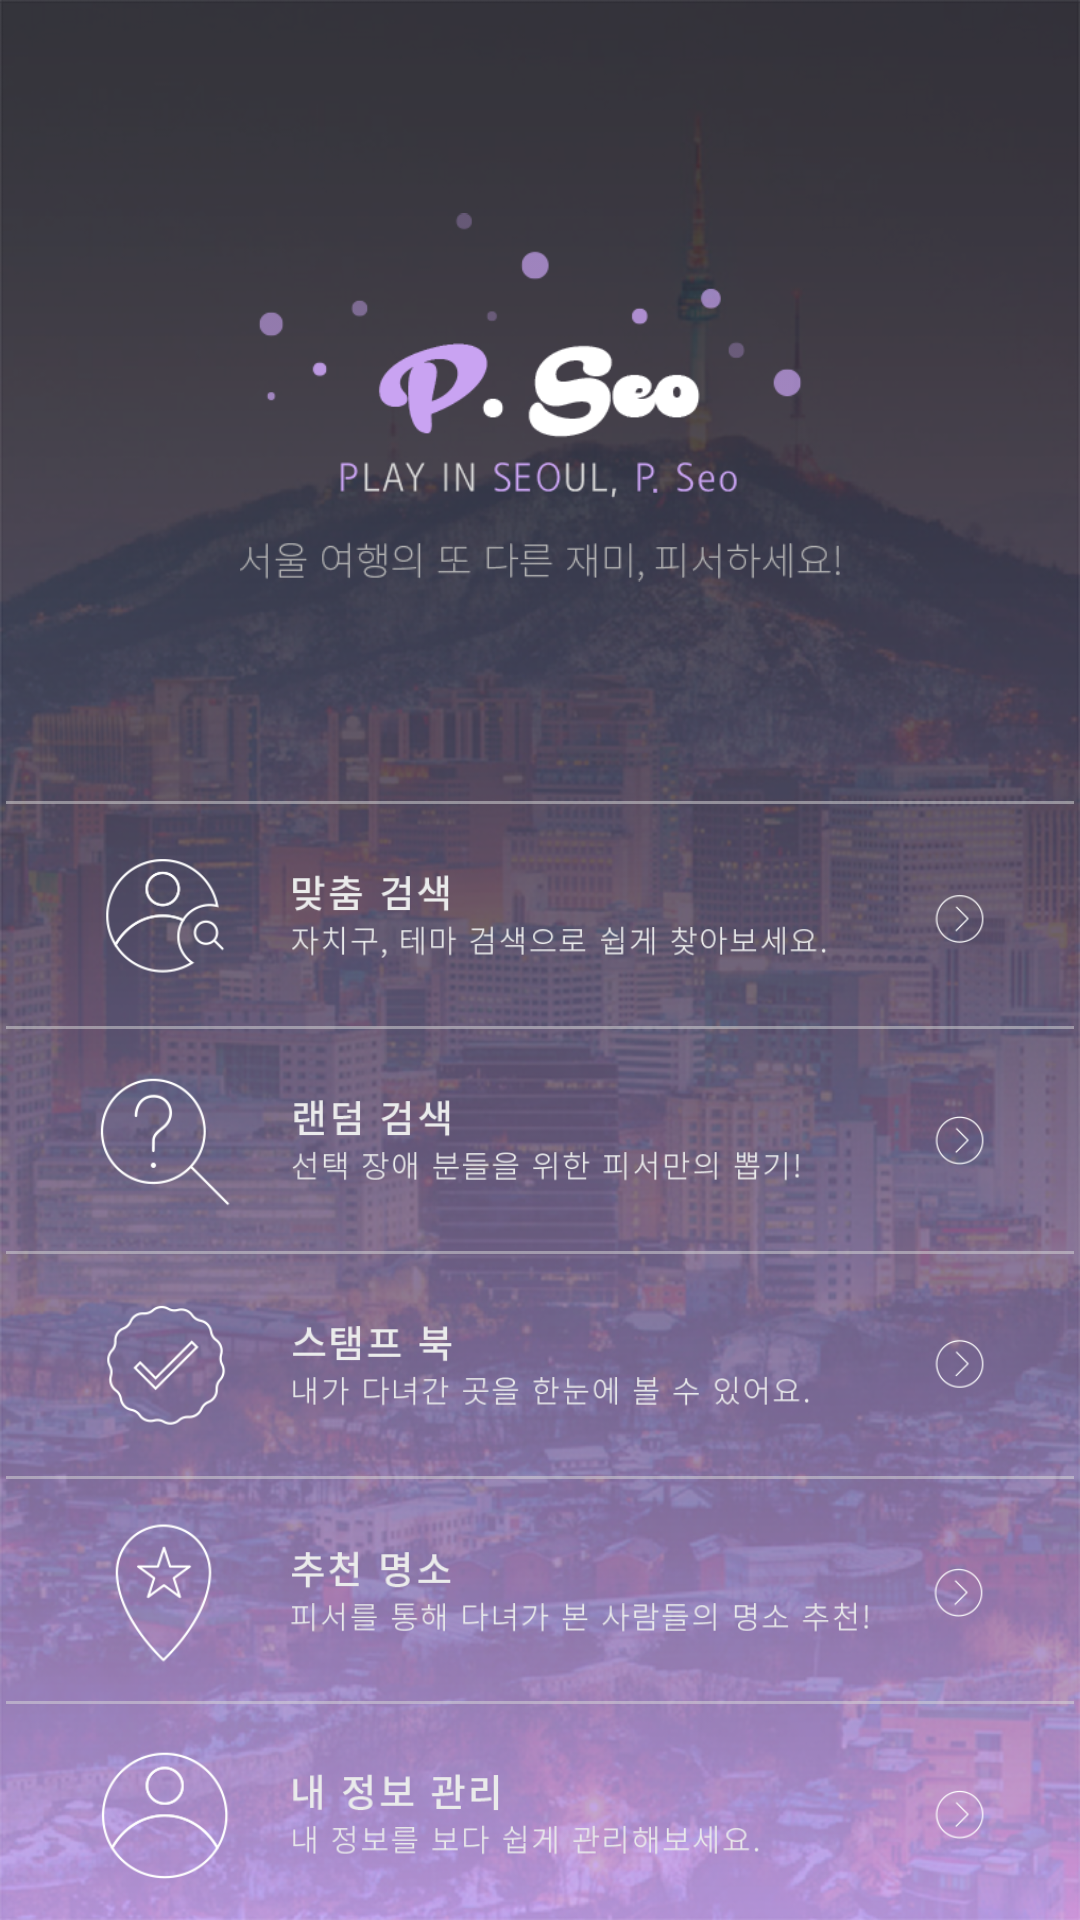

Produce the Android XML layout that renders to this screen, including the resource entries it uses.
<!-- AndroidManifest.xml: application theme AppTheme -->
<!-- res/layout/activity_main.xml -->
<?xml version="1.0" encoding="utf-8"?>
<FrameLayout xmlns:android="http://schemas.android.com/apk/res/android"
    android:layout_width="match_parent"
    android:layout_height="match_parent">
    
    <ImageView
        android:id="@+id/main_background"
        android:layout_width="match_parent"
        android:layout_height="match_parent"
        android:scaleType="centerCrop"
        android:src="@drawable/background"/>
    <LinearLayout
        android:layout_width="match_parent"
        android:layout_height="match_parent"
        android:orientation="vertical">
        <ImageView
            android:layout_width="200dp"
            android:layout_height="110dp"
            android:layout_gravity="center"
            android:layout_weight="1"
            android:src="@drawable/main_logo"/>

        <LinearLayout
            android:layout_width="match_parent"
            android:layout_height="wrap_content"
            android:gravity="center"
            android:orientation="vertical">
            <ImageView
                android:layout_width="match_parent"
                android:layout_height="wrap_content"
                android:src="@drawable/main_line_click"
                android:scaleType="fitXY"
                android:layout_margin="2dp"/>

            <ImageView
                android:id="@+id/main_button_condition"
                android:layout_width="match_parent"
                android:layout_height="70dp"
                android:cropToPadding="true"
                android:scaleType="centerCrop"
                android:src="@drawable/main_button_condition"/>


            <ImageView
                android:layout_width="match_parent"
                android:layout_height="wrap_content"
                android:src="@drawable/main_line_click"
                android:scaleType="fitXY"
                android:layout_margin="2dp"/>

            <ImageView
                android:id="@+id/main_button_random"
                android:layout_width="match_parent"
                android:layout_height="70dp"
                android:cropToPadding="true"
                android:scaleType="centerCrop"
                android:src="@drawable/main_button_random"/>

            <ImageView
                android:layout_width="match_parent"
                android:layout_height="wrap_content"
                android:src="@drawable/main_line_click"
                android:scaleType="fitXY"
                android:layout_margin="2dp"/>

            <ImageView
                android:id="@+id/main_button_stamp"
                android:layout_width="match_parent"
                android:layout_height="70dp"
                android:cropToPadding="true"
                android:scaleType="centerCrop"
                android:src="@drawable/main_button_stamp"/>

            <ImageView
                android:layout_width="match_parent"
                android:layout_height="wrap_content"
                android:src="@drawable/main_line_click"
                android:scaleType="fitXY"
                android:layout_margin="2dp"/>

            <ImageView
                android:id="@+id/main_button_recommend"
                android:layout_width="match_parent"
                android:layout_height="70dp"
                android:cropToPadding="true"
                android:scaleType="centerCrop"
                android:src="@drawable/main_button_recommend"/>

            <ImageView
                android:layout_width="match_parent"
                android:layout_height="wrap_content"
                android:src="@drawable/main_line_click"
                android:scaleType="fitXY"
                android:layout_margin="2dp"/>

            <ImageView
                android:id="@+id/main_button_my_inform"
                android:layout_width="match_parent"
                android:layout_height="70dp"
                android:cropToPadding="true"
                android:scaleType="centerCrop"
                android:src="@drawable/main_button_my"/>
        </LinearLayout>

    </LinearLayout>

</FrameLayout>
<!-- resources referenced by this layout -->
<resources>
  <!-- drawable background: png bitmap (drawable, 796457 bytes) -->
  <!-- drawable main_button_condition (drawable) -->
  <?xml version="1.0" encoding="utf-8"?>
  <selector xmlns:android="http://schemas.android.com/apk/res/android">
      <item android:state_pressed="true"
          android:drawable="@drawable/main_condition_click"/>
      <item android:state_pressed="false"
          android:drawable="@drawable/main_condition"/>
  </selector>
  <!-- drawable main_button_my (drawable) -->
  <?xml version="1.0" encoding="utf-8"?>
  <selector xmlns:android="http://schemas.android.com/apk/res/android">
      <item android:state_pressed="true"
          android:drawable="@drawable/main_my_click"/>
      <item android:state_pressed="false"
          android:drawable="@drawable/main_my"/>
  </selector>
  <!-- drawable main_button_random (drawable) -->
  <?xml version="1.0" encoding="utf-8"?>
  <selector xmlns:android="http://schemas.android.com/apk/res/android">
      <item android:state_pressed="true"
          android:drawable="@drawable/main_random_click"/>
      <item android:state_pressed="false"
          android:drawable="@drawable/main_random"/>
  </selector>
  <!-- drawable main_button_recommend (drawable) -->
  <?xml version="1.0" encoding="utf-8"?>
  <selector xmlns:android="http://schemas.android.com/apk/res/android">
      <item android:state_pressed="true"
          android:drawable="@drawable/main_recommend_click"/>
      <item android:state_pressed="false"
          android:drawable="@drawable/main_recommend"/>
  </selector>
  <!-- drawable main_button_stamp (drawable) -->
  <?xml version="1.0" encoding="utf-8"?>
  <selector xmlns:android="http://schemas.android.com/apk/res/android">
      <item android:state_pressed="true"
          android:drawable="@drawable/main_stamp_click"/>
      <item android:state_pressed="false"
          android:drawable="@drawable/main_stamp"/>
  </selector>
  <!-- drawable main_line_click: png bitmap (drawable, 17715 bytes) -->
  <!-- drawable main_logo: png bitmap (drawable, 26791 bytes) -->
  <style name="AppTheme" parent="Theme.AppCompat.Light.NoActionBar">
          
          <item name="colorPrimary">@color/colorPrimary</item>
          <item name="colorPrimaryDark">@color/colorPrimaryDark</item>
          <item name="colorAccent">@color/colorAccent</item>
          <item name="android:textColor">#000000</item>
          <item name="android:textSize">13dp</item>
      </style>
  <!-- drawable main_condition_click: png bitmap (drawable, 34736 bytes) -->
  <!-- drawable main_condition: png bitmap (drawable, 28598 bytes) -->
  <!-- drawable main_my_click: png bitmap (drawable, 33305 bytes) -->
  <!-- drawable main_my: png bitmap (drawable, 27831 bytes) -->
  <!-- drawable main_random_click: png bitmap (drawable, 31662 bytes) -->
  <!-- drawable main_random: png bitmap (drawable, 26679 bytes) -->
  <!-- drawable main_recommend_click: png bitmap (drawable, 33646 bytes) -->
  <!-- drawable main_recommend: png bitmap (drawable, 28039 bytes) -->
  <!-- drawable main_stamp_click: png bitmap (drawable, 31288 bytes) -->
  <!-- drawable main_stamp: png bitmap (drawable, 26638 bytes) -->
  <color name="colorPrimary">#B089E3</color>
  <color name="colorPrimaryDark">#B089E3</color>
  <color name="colorAccent">#FF4081</color>
</resources>
